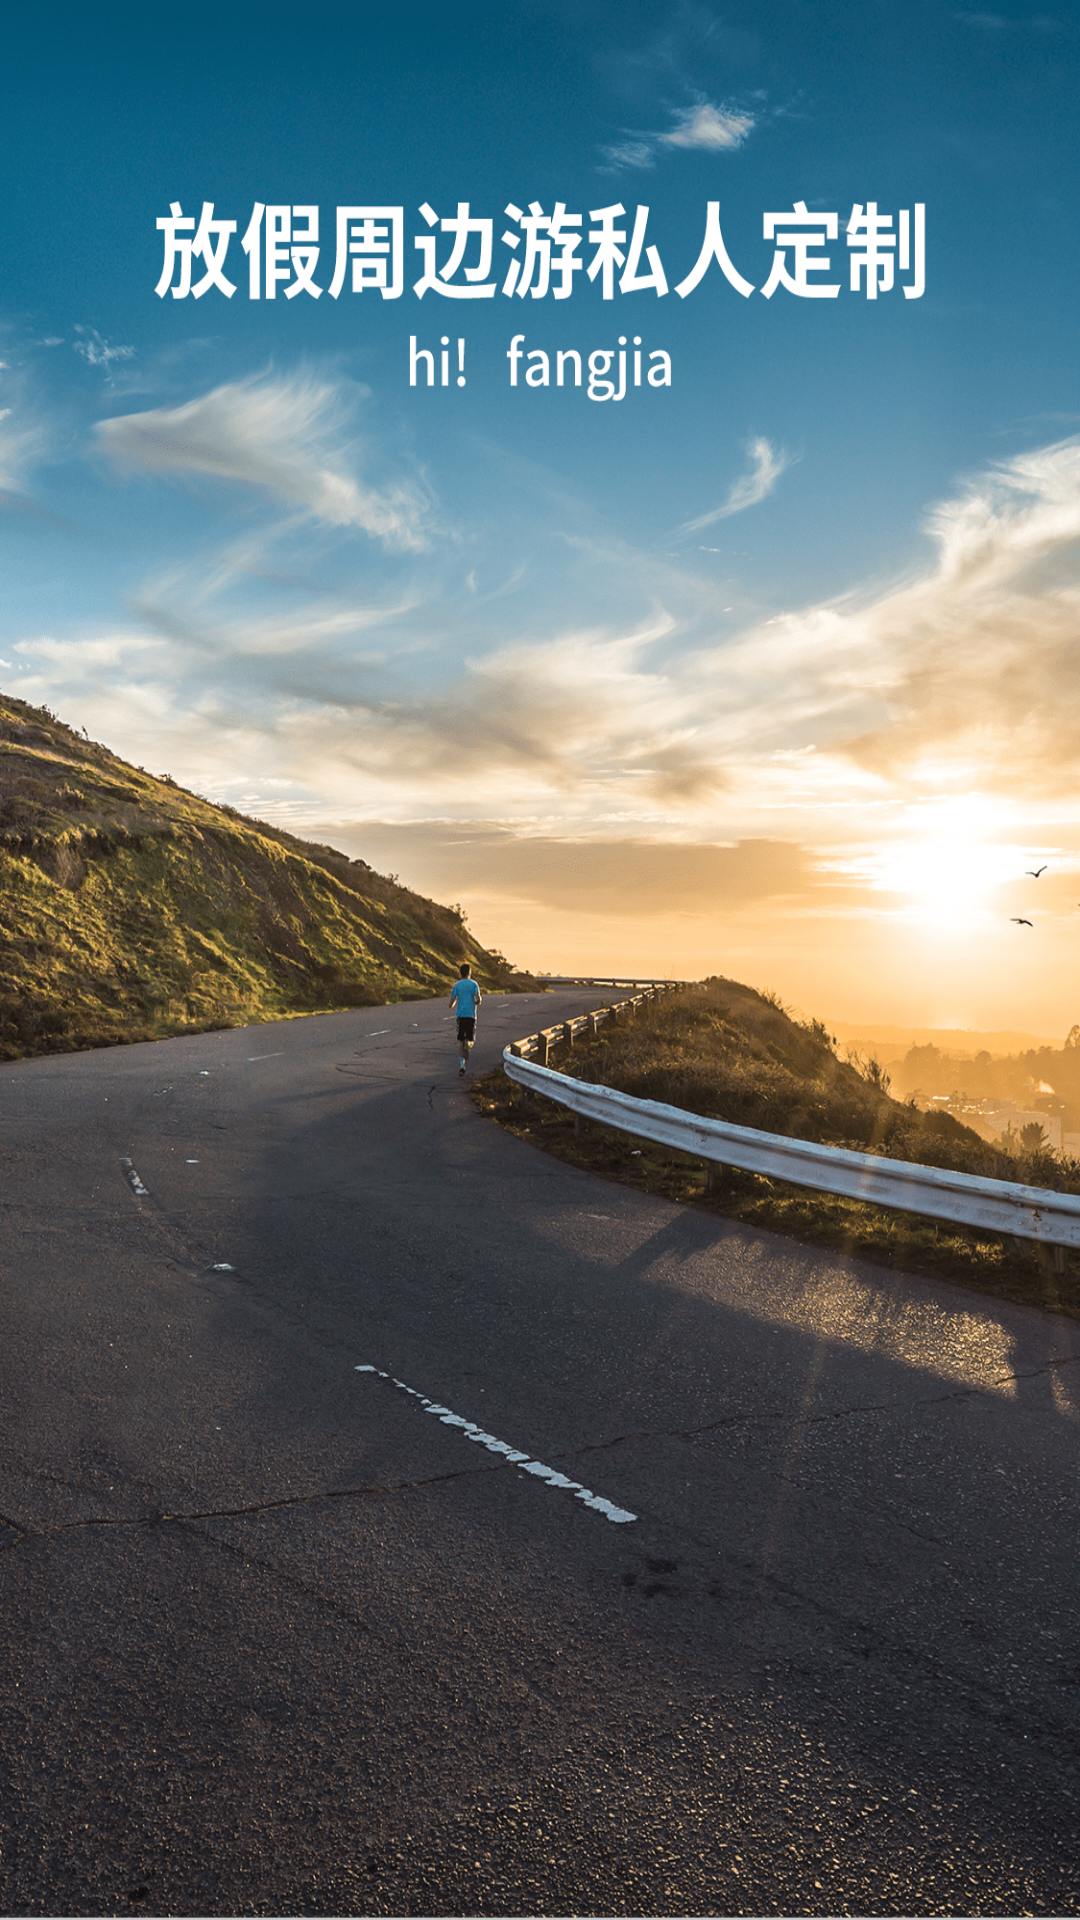

Write the Android layout XML for this screen, with the resource values it uses.
<!-- AndroidManifest.xml: application theme AppTheme -->
<!-- res/layout/activity_splash.xml -->
<?xml version="1.0" encoding="utf-8"?>
<RelativeLayout
    xmlns:android="http://schemas.android.com/apk/res/android"
    xmlns:tools="http://schemas.android.com/tools"
    android:id="@+id/activity_splash"
    android:layout_width="match_parent"
    android:layout_height="match_parent"
    android:background="@drawable/splash_bg">


    <ImageView
        android:layout_width="match_parent"
        android:layout_height="wrap_content"
        android:layout_alignParentBottom="true"></ImageView>

</RelativeLayout>
<!-- resources referenced by this layout -->
<resources>
  <!-- drawable splash_bg: png bitmap (drawable-xxhdpi-v4, 882227 bytes) -->
  <style name="AppTheme" parent="Theme.AppCompat.Light.NoActionBar">
          
          <item name="colorPrimary">@color/colorPrimary</item>
          <item name="colorPrimaryDark">@color/colorPrimaryDark</item>
          <item name="colorAccent">@color/colorAccent</item>
      </style>
  <color name="colorPrimary">#3F51B5</color>
  <color name="colorPrimaryDark">#303F9F</color>
  <color name="colorAccent">#FF4081</color>
</resources>
